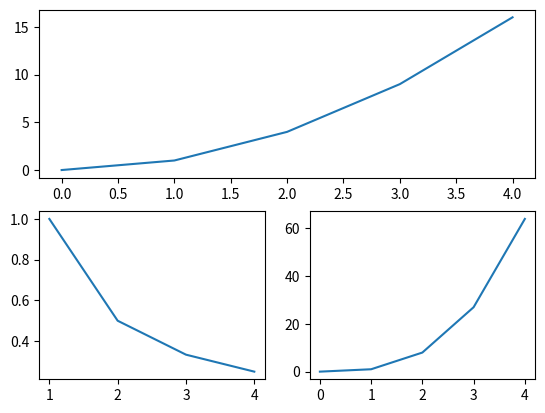

Python code for this plot:
# !/usr/bin/env python
# coding=utf-8
import numpy as np
import matplotlib.pyplot as plt
x = np.arange(0, 5)
plt.figure()        # 设置白板
plt.subplot(2, 1, 1)  # 第一个子图在2*1的第1个位置
plt.plot(x, x*x)
plt.subplot(2, 2, 3)  # 第二个子图在2*2的第3个位置
plt.plot(x, 1/x)
plt.subplot(224)    # 第三个子图在2*2的第4个位置
plt.plot(x, x*x*x)
plt.show()
